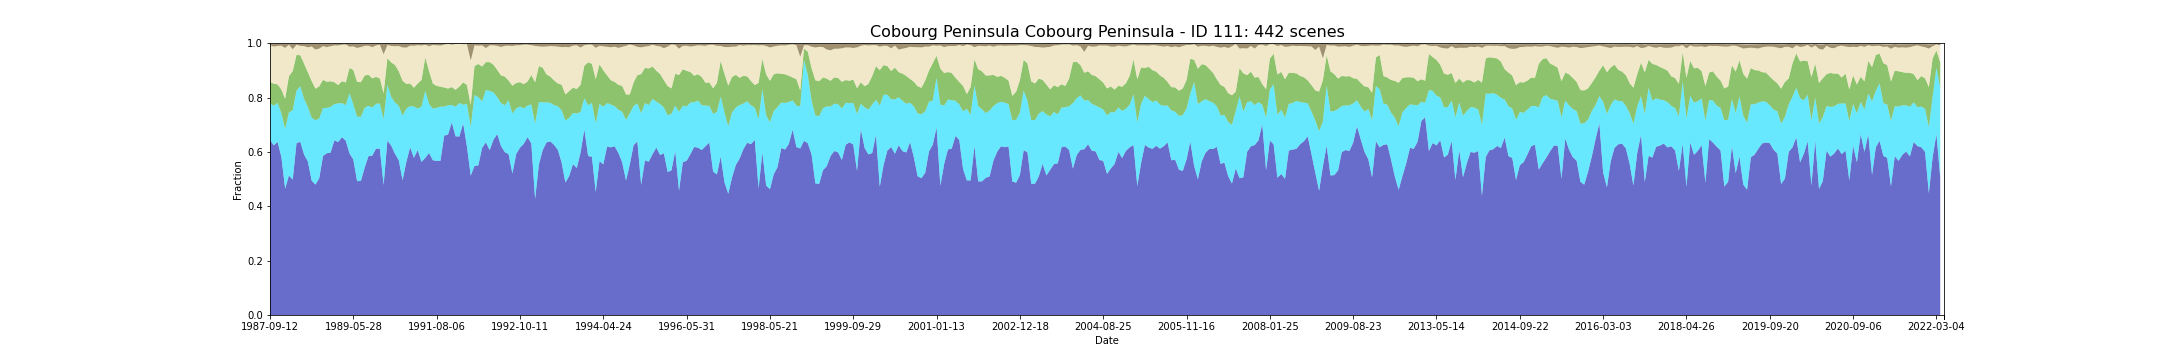

The data file committed next to this chart (first rows):
feature_id, water, wet, bs, pv, npv, pc_missing, date, s3_csv_path, display_time
111, 0.6437, 0.1351, 0.005701, 0.07828, 0.1355, 0.0, 1987-09-12T00:43:23Z, s3://dea-public-data-dev/projects/WIT/Ra…, 1987-09-12
111, 0.6242, 0.1455, 0.01026, 0.08136, 0.1365, 0.0, 1987-09-28T00:43:45Z, s3://dea-public-data-dev/projects/WIT/Ra…, 1987-09-28
111, 0.6365, 0.1441, 0.00832, 0.06797, 0.1413, 0.03896, 1987-10-14T00:44:03Z, s3://dea-public-data-dev/projects/WIT/Ra…, 1987-10-14
111, 0.5814, 0.161, 0.007017, 0.08723, 0.1613, 0.0, 1987-10-30T00:44:19Z, s3://dea-public-data-dev/projects/WIT/Ra…, 1987-10-30
111, 0.4645, 0.2203, 0.01468, 0.1107, 0.1872, 0.0, 1987-12-01T00:44:57Z, s3://dea-public-data-dev/projects/WIT/Ra…, 1987-12-01
111, 0.5134, 0.232, 0.00374, 0.133, 0.116, 0.0, 1988-01-02T00:45:27Z, s3://dea-public-data-dev/projects/WIT/Ra…, 1988-01-02
111, 0.498, 0.2556, 0.01974, 0.1435, 0.08076, 0.01429, 1988-01-18T00:45:43Z, s3://dea-public-data-dev/projects/WIT/Ra…, 1988-01-18
111, 0.632, 0.1931, 0.004061, 0.1318, 0.03738, 0.0, 1988-02-19T00:46:17Z, s3://dea-public-data-dev/projects/WIT/Ra…, 1988-02-19
111, 0.6372, 0.2043, 0.008234, 0.1141, 0.03438, 0.0, 1988-03-06T00:46:27Z, s3://dea-public-data-dev/projects/WIT/Ra…, 1988-03-06
111, 0.59, 0.2048, 0.008039, 0.1297, 0.06496, 0.0, 1988-04-23T00:46:46Z, s3://dea-public-data-dev/projects/WIT/Ra…, 1988-04-23
111, 0.5649, 0.2009, 0.01219, 0.1271, 0.09197, 0.0, 1988-05-09T00:46:56Z, s3://dea-public-data-dev/projects/WIT/Ra…, 1988-05-09
111, 0.4944, 0.2316, 0.009212, 0.1348, 0.1272, 0.0, 1988-05-25T00:47:03Z, s3://dea-public-data-dev/projects/WIT/Ra…, 1988-05-25
111, 0.4797, 0.2367, 0.02021, 0.1161, 0.1442, 0.05065, 1988-06-10T00:47:08Z, s3://dea-public-data-dev/projects/WIT/Ra…, 1988-06-10
111, 0.503, 0.2203, 0.01685, 0.118, 0.1389, 0.0, 1988-06-26T00:47:14Z, s3://dea-public-data-dev/projects/WIT/Ra…, 1988-06-26
111, 0.5853, 0.1758, 0.008524, 0.1041, 0.1243, 0.0, 1988-07-12T00:47:18Z, s3://dea-public-data-dev/projects/WIT/Ra…, 1988-07-12
111, 0.5952, 0.1667, 0.01226, 0.09612, 0.1276, 0.0, 1988-07-28T00:47:20Z, s3://dea-public-data-dev/projects/WIT/Ra…, 1988-07-28
111, 0.5974, 0.168, 0.009108, 0.09466, 0.1289, 0.0, 1988-08-13T00:47:19Z, s3://dea-public-data-dev/projects/WIT/Ra…, 1988-08-13
111, 0.6424, 0.1338, 0.006364, 0.0801, 0.1356, 0.0, 1988-08-29T00:47:24Z, s3://dea-public-data-dev/projects/WIT/Ra…, 1988-08-29
111, 0.6364, 0.142, 0.006952, 0.06763, 0.1455, 0.0, 1988-09-14T00:47:21Z, s3://dea-public-data-dev/projects/WIT/Ra…, 1988-09-14
111, 0.6541, 0.1255, 0.003978, 0.08055, 0.1342, 0.0, 1988-09-30T00:47:14Z, s3://dea-public-data-dev/projects/WIT/Ra…, 1988-09-30
111, 0.6415, 0.1305, 0.003173, 0.08346, 0.1399, 0.001299, 1988-10-16T00:47:10Z, s3://dea-public-data-dev/projects/WIT/Ra…, 1988-10-16
111, 0.5939, 0.2221, 0.0113, 0.09284, 0.0782, 0.0, 1989-05-12T00:45:12Z, s3://dea-public-data-dev/projects/WIT/Ra…, 1989-05-12
111, 0.5723, 0.203, 0.008996, 0.1263, 0.08672, 0.0, 1989-05-28T00:44:58Z, s3://dea-public-data-dev/projects/WIT/Ra…, 1989-05-28
111, 0.4922, 0.2372, 0.01448, 0.1284, 0.1249, 0.0, 1989-06-13T00:44:35Z, s3://dea-public-data-dev/projects/WIT/Ra…, 1989-06-13
111, 0.4935, 0.2359, 0.01129, 0.1276, 0.1289, 0.0, 1989-06-29T00:44:19Z, s3://dea-public-data-dev/projects/WIT/Ra…, 1989-06-29
111, 0.5424, 0.2199, 0.007377, 0.1188, 0.109, 0.0, 1989-07-15T00:43:59Z, s3://dea-public-data-dev/projects/WIT/Ra…, 1989-07-15
111, 0.5844, 0.1848, 0.007069, 0.1145, 0.1069, 0.0, 1989-07-31T00:43:40Z, s3://dea-public-data-dev/projects/WIT/Ra…, 1989-07-31
111, 0.5861, 0.1771, 0.0121, 0.1075, 0.1148, 0.0, 1989-08-16T00:43:17Z, s3://dea-public-data-dev/projects/WIT/Ra…, 1989-08-16
111, 0.6121, 0.1649, 0.006407, 0.09899, 0.1156, 0.0, 1989-09-01T00:42:58Z, s3://dea-public-data-dev/projects/WIT/Ra…, 1989-09-01
111, 0.612, 0.1662, 0.00372, 0.09213, 0.1242, 0.002597, 1989-09-17T00:42:25Z, s3://dea-public-data-dev/projects/WIT/Ra…, 1989-09-17
111, 0.4782, 0.2427, 0.03934, 0.09493, 0.1435, 0.03853, 1989-12-22T00:39:52Z, s3://dea-public-data-dev/projects/WIT/Ra…, 1989-12-22
111, 0.6417, 0.2052, 0.005468, 0.09748, 0.049, 0.01039, 1990-04-13T00:36:48Z, s3://dea-public-data-dev/projects/WIT/Ra…, 1990-04-13
111, 0.6234, 0.1797, 0.007554, 0.1262, 0.06072, 0.0, 1990-04-29T00:36:44Z, s3://dea-public-data-dev/projects/WIT/Ra…, 1990-04-29
111, 0.5931, 0.1887, 0.00797, 0.1381, 0.06917, 0.0, 1990-05-15T00:36:53Z, s3://dea-public-data-dev/projects/WIT/Ra…, 1990-05-15
111, 0.5697, 0.2, 0.007619, 0.1269, 0.0931, 0.0, 1990-06-16T00:36:46Z, s3://dea-public-data-dev/projects/WIT/Ra…, 1990-06-16
111, 0.4957, 0.2377, 0.01284, 0.1287, 0.1225, 0.0, 1990-07-02T00:36:46Z, s3://dea-public-data-dev/projects/WIT/Ra…, 1990-07-02
111, 0.5632, 0.1957, 0.0139, 0.09144, 0.1336, 0.0, 1990-08-03T00:36:36Z, s3://dea-public-data-dev/projects/WIT/Ra…, 1990-08-03
111, 0.6173, 0.1515, 0.007242, 0.08295, 0.1391, 0.0, 1990-10-06T00:36:10Z, s3://dea-public-data-dev/projects/WIT/Ra…, 1990-10-06
111, 0.5784, 0.1887, 0.008199, 0.06894, 0.1545, 0.0, 1990-10-22T00:36:09Z, s3://dea-public-data-dev/projects/WIT/Ra…, 1990-10-22
111, 0.6067, 0.1526, 0.005694, 0.09235, 0.1409, 0.001732, 1990-11-23T00:35:59Z, s3://dea-public-data-dev/projects/WIT/Ra…, 1990-11-23
111, 0.5632, 0.203, 0.006848, 0.09837, 0.1269, 0.0, 1990-12-25T00:36:14Z, s3://dea-public-data-dev/projects/WIT/Ra…, 1990-12-25
111, 0.5779, 0.2472, 0.003857, 0.1221, 0.04683, 0.0, 1991-03-15T00:37:58Z, s3://dea-public-data-dev/projects/WIT/Ra…, 1991-03-15
111, 0.5961, 0.1801, 0.008372, 0.1211, 0.09166, 0.0, 1991-06-03T00:39:21Z, s3://dea-public-data-dev/projects/WIT/Ra…, 1991-06-03
111, 0.5693, 0.19, 0.005208, 0.09209, 0.1419, 0.0, 1991-07-21T00:40:01Z, s3://dea-public-data-dev/projects/WIT/Ra…, 1991-07-21
111, 0.5671, 0.1948, 0.00645, 0.08103, 0.1492, 0.0, 1991-08-06T00:40:07Z, s3://dea-public-data-dev/projects/WIT/Ra…, 1991-08-06
111, 0.5674, 0.1996, 0.0075, 0.07311, 0.1512, 0.004329, 1991-08-22T00:40:11Z, s3://dea-public-data-dev/projects/WIT/Ra…, 1991-08-22
111, 0.6602, 0.1061, 0.003879, 0.07087, 0.1577, 0.0, 1991-09-07T00:40:26Z, s3://dea-public-data-dev/projects/WIT/Ra…, 1991-09-07
111, 0.6636, 0.1081, 0.001771, 0.06136, 0.1643, 0.002597, 1991-09-23T00:40:34Z, s3://dea-public-data-dev/projects/WIT/Ra…, 1991-09-23
111, 0.7087, 0.06407, 0.003684, 0.06588, 0.1562, 0.0, 1991-10-09T00:40:40Z, s3://dea-public-data-dev/projects/WIT/Ra…, 1991-10-09
111, 0.6574, 0.1088, 0.00191, 0.06212, 0.1687, 0.02078, 1991-10-25T00:40:43Z, s3://dea-public-data-dev/projects/WIT/Ra…, 1991-10-25
111, 0.6567, 0.1234, 0.001407, 0.06049, 0.1573, 0.0, 1991-11-10T00:40:49Z, s3://dea-public-data-dev/projects/WIT/Ra…, 1991-11-10
111, 0.7053, 0.06821, 0.002202, 0.08217, 0.1406, 0.029, 1991-11-26T00:40:54Z, s3://dea-public-data-dev/projects/WIT/Ra…, 1991-11-26
111, 0.6195, 0.1576, 0.002281, 0.06932, 0.1503, 0.0, 1991-12-12T00:41:05Z, s3://dea-public-data-dev/projects/WIT/Ra…, 1991-12-12
111, 0.5129, 0.1797, 0.06428, 0.08049, 0.1634, 0.07489, 1991-12-28T00:40:56Z, s3://dea-public-data-dev/projects/WIT/Ra…, 1991-12-28
111, 0.5485, 0.261, 0.00661, 0.1065, 0.07597, 0.0, 1992-03-01T00:40:47Z, s3://dea-public-data-dev/projects/WIT/Ra…, 1992-03-01
111, 0.5504, 0.2509, 0.007548, 0.1222, 0.0675, 0.01299, 1992-03-17T00:40:48Z, s3://dea-public-data-dev/projects/WIT/Ra…, 1992-03-17
111, 0.6143, 0.1714, 0.00632, 0.1285, 0.07783, 0.0, 1992-04-02T00:40:40Z, s3://dea-public-data-dev/projects/WIT/Ra…, 1992-04-02
111, 0.6355, 0.1922, 0.01657, 0.1026, 0.05197, 0.0, 1992-04-18T00:40:33Z, s3://dea-public-data-dev/projects/WIT/Ra…, 1992-04-18
111, 0.6065, 0.2182, 0.005957, 0.1058, 0.06168, 0.0, 1992-05-04T00:40:24Z, s3://dea-public-data-dev/projects/WIT/Ra…, 1992-05-04
111, 0.6446, 0.1745, 0.006043, 0.1018, 0.07146, 0.0, 1992-05-20T00:40:14Z, s3://dea-public-data-dev/projects/WIT/Ra…, 1992-05-20
... 382 more rows
